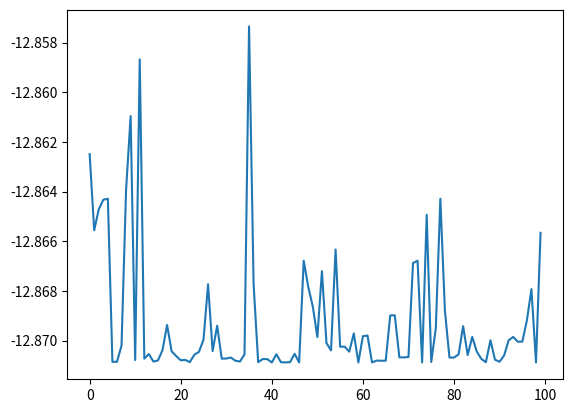

Source code (Python):
import random
import copy

import matplotlib.pyplot as plt
import numpy as np
import math

"""
基础遗传算法
------------------
变量个数：1
编码方式：二进制编码
选择算子：轮盘赌
杂交算子：单点杂交【直接改变父母的基因位】   # another way：新生成的个体加入种群
变异算子：基因突变
"""

def score_function(x):
    """
    目标函数
    :param x: 单个染色体（十进制表现型）
    :return: 目标函数值大小
    """
    y = 0
    for j in range(1, 6, 1):
        tmp = j * math.cos((j + 1) * x + j)
        y += tmp
    return y


def initial_population(pop_size, gene_length):
    """
    初始化种群
    :param pop_size: 种群个体数目
    :param gene_length: 单个个体染色体的大小
    :return:
    """
    population = []
    # 初始化生成gene_length大小的pop_size个个体的二进制基因型种群
    for i in range(pop_size):
        chromosome = []
        for j in range(gene_length):
            tmp_gene = random.randint(0, 1)
            chromosome.append(tmp_gene)
        population.append(chromosome)

    return population


def transform(population):
    """
    将种群中的所有染色体，从二进制转换为十进制表示
    :param population: 二进制种群
    :return:
    """

    trans_pop = []
    for i in range(len(population)):
        value = 0
        for j in range(CHOROMOSOME_LENGTH):
            # 对每位求2的幂，再求和
            value += population[i][j] * math.pow(2, j)
        # 将染色体表现型的值约束在[-10,10]范围内
        value = value / (math.pow(2, CHOROMOSOME_LENGTH) - 1) * (X_BOUND[1] - X_BOUND[0]) + X_BOUND[0]  # 映射为x范围内的数
        trans_pop.append(value)

    return trans_pop


def cal_fitness(trans_pop):
    """
    输入十进制染色体种群，计算种群中每个个体的适应值大小
    :param trans_pop:
    :return:
    """
    fitness = []
    for i in range(len(trans_pop)):
        x = trans_pop[i]
        # # 将染色体表现型的值约束在[-10,10]范围内
        # x = tmp_val / (math.pow(2, CHOROMOSOME_LENGTH) - 1) * (X_BOUND[1] - X_BOUND[0]) + X_BOUND[0]  # 映射为x范围内的数
        tmp_fitness = score_function(x)
        fitness.append(tmp_fitness)
    return fitness


def find_max(population, fitness):
    max_fit = fitness[0]
    max_chromosome = []
    for i in range(len(population)):
        tmpVal = fitness[i]
        if tmpVal > max_fit:
            max_fit = tmpVal
            max_chromosome = population[i]
    return max_chromosome, max_fit


def find_min(population, fitness):
    min_fit = fitness[0]
    min_chromosome = []
    for i in range(len(population)):
        tmpVal = fitness[i]
        if tmpVal < min_fit:
            min_fit = tmpVal
            min_chromosome = population[i]
    return min_chromosome, min_fit


def mutation(population, mute_prob=0.05):
    """
    对种群中的个体的每一个基因位，按一定的概率进行变异
    :param population:
    :param mute_prob:变异概率
    :return:
    """
    # for chrom in population:
    #     choice = random.random()  # 0-1之间的随机数
    #     # 符合变异要求
    #     if choice < mute_prob:
    #         pos = random.randint(0, len(chrom)-1)
    #         val = chrom[pos]
    #         chrom[pos] = val ^ 1  # 取反

    for chrom in population:
        for j in range(len(chrom)):
            val = chrom[j]
            choice = random.random()  # 0-1之间的随机数
            if choice < mute_prob:
                chrom[j] = val ^ 1  # 取反


# def crossover(population, cross_prob=0.4):
#     """
#     对种群中的个体，按照杂交概率进行杂交
#     [将新产生的个体作为新的个体加入种群]
#     :param population:
#     :param cross_prob:杂交概率
#     :return:
#     """
#     for male in population:
#         son = copy.deepcopy(male)
#         choice = random.random()  # 0-1之间的随机数
#         if choice < cross_prob:
#             # TODO: 杂交的结果是否应该算作新个体加入种群？还是直接替换父辈？
#             # 若杂交，从种群中随机选取一个个体进行杂交
#             female = population[random.randint(0, POP_SIZE - 1)]
#             cross_pos = random.randint(0, CHOROMOSOME_LENGTH - 1)
#             son[cross_pos:] = female[cross_pos:]
#             population.append(son)


def crossover(population, cross_prob=0.4):
    """
    对种群中的个体，按照杂交概率进行杂交
    [直接对父母的染色体进行杂交更改]
    :param population:
    :param cross_prob:杂交概率
    :return:
    """
    for i, male in enumerate(population):
        son1 = []
        son2 = []
        choice = random.random()  # 0-1之间的随机数
        if choice < cross_prob:
            # 若杂交，从种群中随机选取一个个体进行杂交
            # TODO: 杂交的结果是否应该算作新个体加入种群？还是直接替换父辈？
            female_pos = random.randint(0, POP_SIZE - 1)
            female = population[female_pos]
            cross_pos = random.randint(0, CHOROMOSOME_LENGTH - 1)
            son1[:cross_pos] = male[:cross_pos]
            son1[cross_pos:] = female[cross_pos:]
            son2[:cross_pos] = female[:cross_pos]
            son2[cross_pos:] = male[cross_pos:]
            population[i] = son1
            population[female_pos] = son2


def select(population, fitness):
    """
    对种群中的个体进行筛选，保留适应的个体
    【这里是求解最小值，因此需要将问题的适应度函数进行转换（如采用倒数或相反数）！！！】
    :param population: 二进制种群
    :param fitness: 种群适应度矩阵
    :return:
    """
    # 找出种群中的最大适应度值
    _, max_fitness = find_max(population, fitness)
    # 更新适应度值，使其大于0
    total = 0
    adj_fitness = []
    for i in range(len(fitness)):
        tmp_fit = fitness[i]
        adjust_fit = max_fitness - tmp_fit + 1e-3  # 最后在加上一个很小的数防止出现为0的适应度
        adj_fitness.append(adjust_fit)
        total += adjust_fit

    # 对调整后的适应值进行正则化，得到选择概率矩阵
    probabilities = []
    for i in range(len(adj_fitness)):
        probabilities.append(adj_fitness[i] / total)
    # 依概率随机筛选下一代个体
    # TODO: np.arange里？应该是新的population的size吧
    index = np.random.choice(np.arange(len(population)), size=POP_SIZE, replace=True, p=probabilities)
    selected_res = []
    for idx in index:
        selected_res.append(population[idx])
    return selected_res


def plot(results):
    X = []
    Y = []

    for i in range(N_GENERATION):
        X.append(i)
        Y.append(results[i][0])

    plt.plot(X, Y)
    plt.show()


if __name__ == '__main__':
    CHOROMOSOME_LENGTH = 20  # 种群染色体大小
    POP_SIZE = 200
    X_BOUND = [-10, 10]  # x取值范围
    N_GENERATION = 100
    CROSS_PROB = 0.7
    MUTE_PROB = 0.05

    # 1.初始化种群
    pop = initial_population(POP_SIZE, CHOROMOSOME_LENGTH)
    # 2.迭代N代
    results = []
    for k in range(N_GENERATION):
        # 3.交叉、变异
        crossover(population=pop, cross_prob=CROSS_PROB)
        mutation(population=pop, mute_prob=MUTE_PROB)
        # 4.计算种群个体的适应度
        trans_pop = transform(pop)  # 基因型转化为表现型
        fitness = cal_fitness(trans_pop)  # 计算种群每个个体的适应值
        best_chromo, best_fitness = find_min(population=pop, fitness=fitness)
        results.append([best_fitness, best_chromo])
        # 5.进行种群个体选择
        pop = select(pop, fitness)

    min_fitness_index = np.argmin(fitness)
    print("min_fitness:", fitness[min_fitness_index])
    x = trans_pop[min_fitness_index]
    print("min_x:", x)

    plot(results)